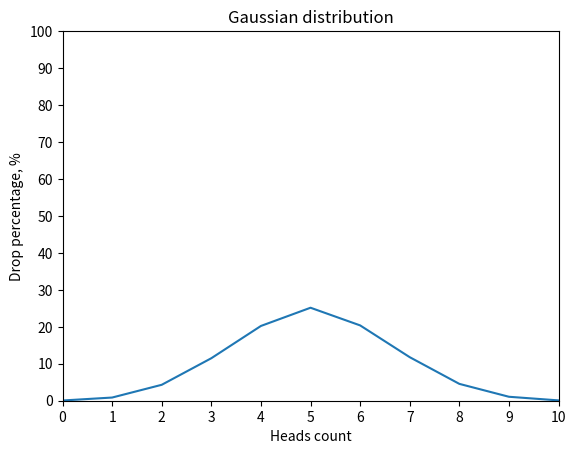

The matplotlib source for this figure:
import random
from matplotlib import pyplot


def flip_coin() -> dict:
    flips = 0
    cases = {i: 0 for i in range(11)}
    for _ in range(10000):
        sides = []
        flips += 1
        for _ in range(10):
            case = random.choice(["Head", "Tail"])
            sides.append(case)
        cases[sides.count("Head")] += 1

    return {key: round(value / flips * 100, 2) for key, value in cases.items()}


normal_distribution = flip_coin()


pyplot.plot([case for case in normal_distribution],
         [value for value in normal_distribution.values()])

pyplot.xlabel("Heads count")
pyplot.ylabel("Drop percentage, %")
pyplot.title("Gaussian distribution")
pyplot.xlim(0, 10)
pyplot.ylim(0, 100)
pyplot.xticks(range(0, 11, 1))
pyplot.yticks(range(0, 101, 10))
pyplot.show()
